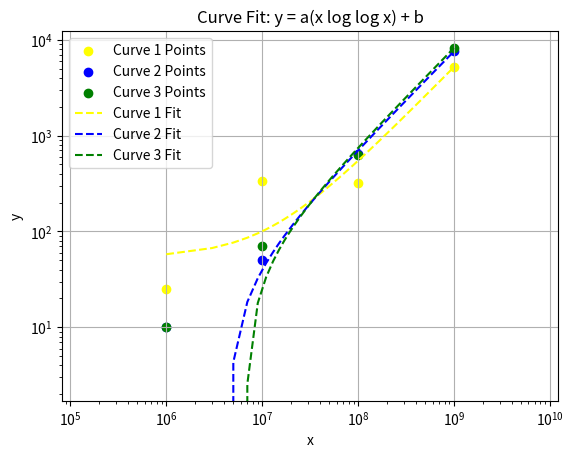

This figure's Python source:
# TODO scale better for clearer depiction of my experiment

import numpy as np
import matplotlib.pyplot as plt
from math import log
from scipy.optimize import curve_fit

# --- Model function: y = a * (x log log x) + b ---
def model(x, a, b):
    return a * (x * np.log(np.log(x))) + b

# --- Data ---
curve1_x = np.array([1_000_001, 10_000_001, 100_000_001, 1_000_000_001])
curve1_y = np.array([25, 340, 320, 5200])

curve2_x = np.array([1_000_001, 10_000_001, 100_000_001, 1_000_000_001])
curve2_y = np.array([10, 50, 650, 7550])

curve3_x = np.array([1_000_001, 10_000_001, 100_000_001, 1_000_000_001])
curve3_y = np.array([10, 70, 635, 8200])

# Fit parameters for each curve
popt1, _ = curve_fit(model, curve1_x, curve1_y)
popt2, _ = curve_fit(model, curve2_x, curve2_y)
popt3, _ = curve_fit(model, curve3_x, curve3_y)

# Generate smooth x for drawing fitted curves
x_smooth = np.linspace(1_000_001, 1_000_000_001, 500)

# --- Plot ---
fig, ax = plt.subplots()

# Raw points
ax.scatter(curve1_x, curve1_y, color='yellow', label='Curve 1 Points')
ax.scatter(curve2_x, curve2_y, color='blue', label='Curve 2 Points')
ax.scatter(curve3_x, curve3_y, color='green', label='Curve 3 Points')

# Fitted curves
ax.plot(x_smooth, model(x_smooth, *popt1), color='yellow', linestyle='--', label='Curve 1 Fit')
ax.plot(x_smooth, model(x_smooth, *popt2), color='blue', linestyle='--', label='Curve 2 Fit')
ax.plot(x_smooth, model(x_smooth, *popt3), color='green', linestyle='--', label='Curve 3 Fit')

# Equal scaling
ax.set_aspect('equal', adjustable='datalim')

ax.set_xlabel('x')
ax.set_ylabel('y')
ax.set_title('Curve Fit: y = a(x log log x) + b')
ax.legend()

# scale axis
plt.xscale("log")
plt.yscale("log")

plt.grid(True)
plt.show()

# Print fitted parameters
print("Curve 1 fit parameters (a, b):", popt1)
print("Curve 2 fit parameters (a, b):", popt2)
print("Curve 3 fit parameters (a, b):", popt3)
